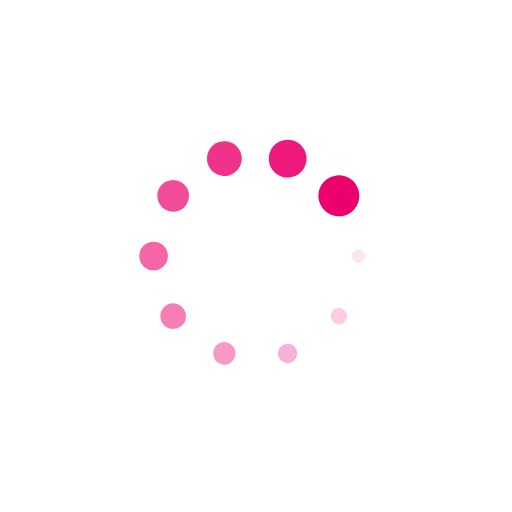
t = 0.00 s
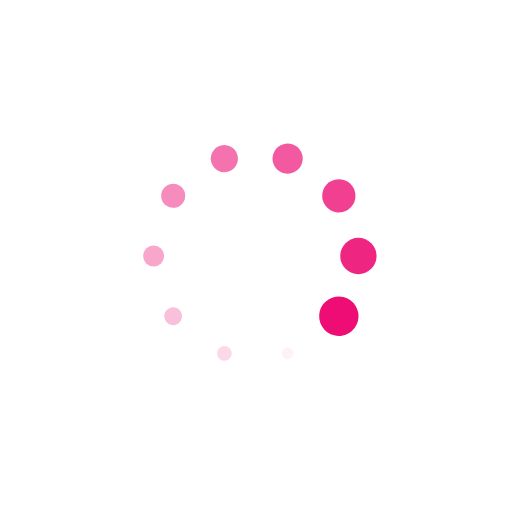
t = 0.25 s
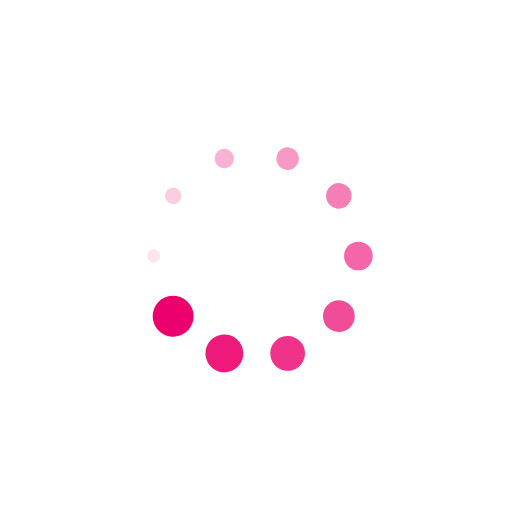
t = 0.50 s
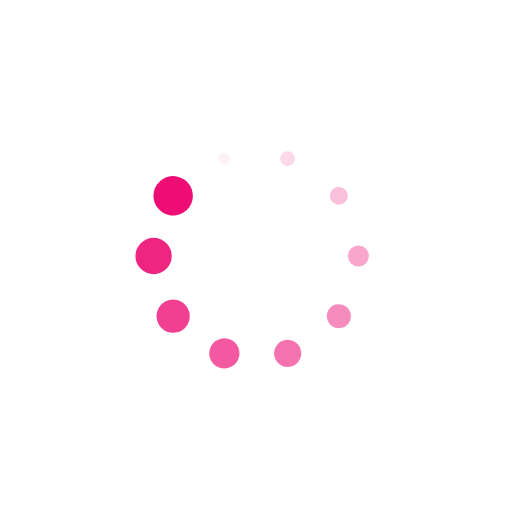
t = 0.75 s

The animated SVG that drew these frames (rendered in a browser with its animation timeline set to each time). Animation: 20 SMIL elements (animate=10,animateTransform=10); one cycle of 1.00 s, repeats indefinitely.

<svg class="lds-spin" width="200px"  height="200px"  xmlns="http://www.w3.org/2000/svg" xmlns:xlink="http://www.w3.org/1999/xlink" viewBox="0 0 100 100" preserveAspectRatio="xMidYMid" style="background-image: none; background-position: initial initial; background-repeat: initial initial;"><g transform="translate(70,50)">
<g transform="rotate(0)">
<circle cx="0" cy="0" r="1" fill="#ec006d" fill-opacity="1">
  <animateTransform attributeName="transform" type="scale" begin="-0.9s" values="4 4;1 1" keyTimes="0;1" dur="1s" repeatCount="indefinite"></animateTransform>
  <animate attributeName="fill-opacity" keyTimes="0;1" dur="1s" repeatCount="indefinite" values="1;0" begin="-0.9s"></animate>
</circle>
</g>
</g><g transform="translate(66.18033988749895,61.75570504584947)">
<g transform="rotate(36)">
<circle cx="0" cy="0" r="1" fill="#ec006d" fill-opacity="0.9">
  <animateTransform attributeName="transform" type="scale" begin="-0.8s" values="4 4;1 1" keyTimes="0;1" dur="1s" repeatCount="indefinite"></animateTransform>
  <animate attributeName="fill-opacity" keyTimes="0;1" dur="1s" repeatCount="indefinite" values="1;0" begin="-0.8s"></animate>
</circle>
</g>
</g><g transform="translate(56.180339887498945,69.02113032590307)">
<g transform="rotate(72)">
<circle cx="0" cy="0" r="1" fill="#ec006d" fill-opacity="0.8">
  <animateTransform attributeName="transform" type="scale" begin="-0.7s" values="4 4;1 1" keyTimes="0;1" dur="1s" repeatCount="indefinite"></animateTransform>
  <animate attributeName="fill-opacity" keyTimes="0;1" dur="1s" repeatCount="indefinite" values="1;0" begin="-0.7s"></animate>
</circle>
</g>
</g><g transform="translate(43.819660112501055,69.02113032590307)">
<g transform="rotate(108)">
<circle cx="0" cy="0" r="1" fill="#ec006d" fill-opacity="0.7">
  <animateTransform attributeName="transform" type="scale" begin="-0.6s" values="4 4;1 1" keyTimes="0;1" dur="1s" repeatCount="indefinite"></animateTransform>
  <animate attributeName="fill-opacity" keyTimes="0;1" dur="1s" repeatCount="indefinite" values="1;0" begin="-0.6s"></animate>
</circle>
</g>
</g><g transform="translate(33.819660112501055,61.75570504584947)">
<g transform="rotate(144)">
<circle cx="0" cy="0" r="1" fill="#ec006d" fill-opacity="0.6">
  <animateTransform attributeName="transform" type="scale" begin="-0.5s" values="4 4;1 1" keyTimes="0;1" dur="1s" repeatCount="indefinite"></animateTransform>
  <animate attributeName="fill-opacity" keyTimes="0;1" dur="1s" repeatCount="indefinite" values="1;0" begin="-0.5s"></animate>
</circle>
</g>
</g><g transform="translate(30,50)">
<g transform="rotate(180)">
<circle cx="0" cy="0" r="1" fill="#ec006d" fill-opacity="0.5">
  <animateTransform attributeName="transform" type="scale" begin="-0.4s" values="4 4;1 1" keyTimes="0;1" dur="1s" repeatCount="indefinite"></animateTransform>
  <animate attributeName="fill-opacity" keyTimes="0;1" dur="1s" repeatCount="indefinite" values="1;0" begin="-0.4s"></animate>
</circle>
</g>
</g><g transform="translate(33.819660112501055,38.24429495415054)">
<g transform="rotate(216)">
<circle cx="0" cy="0" r="1" fill="#ec006d" fill-opacity="0.4">
  <animateTransform attributeName="transform" type="scale" begin="-0.3s" values="4 4;1 1" keyTimes="0;1" dur="1s" repeatCount="indefinite"></animateTransform>
  <animate attributeName="fill-opacity" keyTimes="0;1" dur="1s" repeatCount="indefinite" values="1;0" begin="-0.3s"></animate>
</circle>
</g>
</g><g transform="translate(43.81966011250105,30.97886967409693)">
<g transform="rotate(252)">
<circle cx="0" cy="0" r="1" fill="#ec006d" fill-opacity="0.3">
  <animateTransform attributeName="transform" type="scale" begin="-0.2s" values="4 4;1 1" keyTimes="0;1" dur="1s" repeatCount="indefinite"></animateTransform>
  <animate attributeName="fill-opacity" keyTimes="0;1" dur="1s" repeatCount="indefinite" values="1;0" begin="-0.2s"></animate>
</circle>
</g>
</g><g transform="translate(56.180339887498945,30.978869674096927)">
<g transform="rotate(288)">
<circle cx="0" cy="0" r="1" fill="#ec006d" fill-opacity="0.2">
  <animateTransform attributeName="transform" type="scale" begin="-0.1s" values="4 4;1 1" keyTimes="0;1" dur="1s" repeatCount="indefinite"></animateTransform>
  <animate attributeName="fill-opacity" keyTimes="0;1" dur="1s" repeatCount="indefinite" values="1;0" begin="-0.1s"></animate>
</circle>
</g>
</g><g transform="translate(66.18033988749895,38.24429495415053)">
<g transform="rotate(324)">
<circle cx="0" cy="0" r="1" fill="#ec006d" fill-opacity="0.1">
  <animateTransform attributeName="transform" type="scale" begin="0s" values="4 4;1 1" keyTimes="0;1" dur="1s" repeatCount="indefinite"></animateTransform>
  <animate attributeName="fill-opacity" keyTimes="0;1" dur="1s" repeatCount="indefinite" values="1;0" begin="0s"></animate>
</circle>
</g>
</g></svg>
